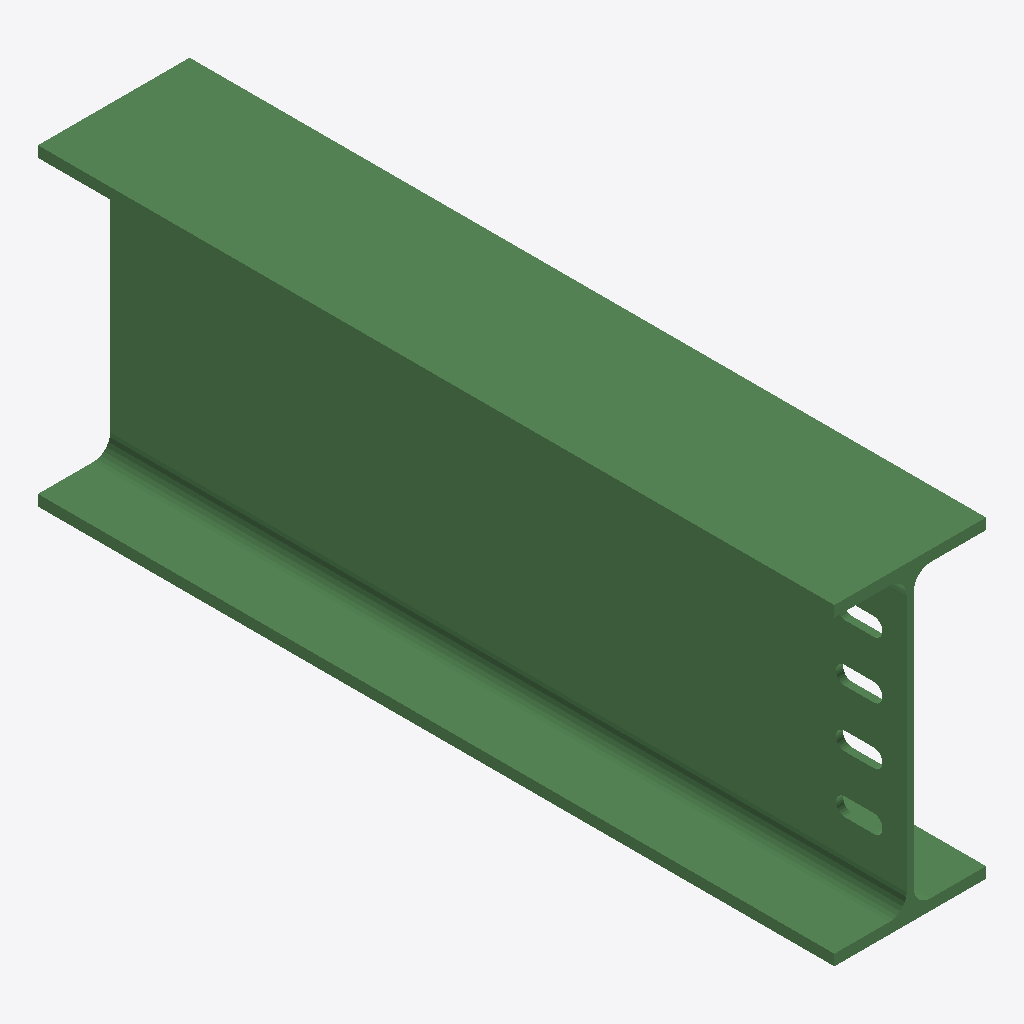
Isometric view of an IFC building model (IFC-SPF (STEP), schema IFC2X3, length unit millimetre), seen from the south-west, elements coloured by IFC class: 1 beam (green).
Extent 0.160 m × 0.840 m × 0.330 m (x, y, z). Storeys (1): Undefined at 0.00 m. Elements (1): 1 IfcBeam.

HEADER;
FILE_DESCRIPTION(('ViewDefinition[AISC_Steel_Detailing]','Option [BaseQuantities:Off]','Option [GridExport:On]','Option [Assemblies:Off]','Option [Bolts:On]','Option [Rebars:On]','Option [PourObjects:Off]','Option [Welds:On]','Option [SurfaceTreatments:On]','Option [LocationBy:0]','Option [ViewColors:Off]','Option [SectionedSpine:Off]','[2 more]'),'2;1');
FILE_NAME('b_1110_Qty_1.ifc','2026-05-16T11:52:51',('GIOVANNIPC\\gcorrea'),('Structural Designer'),'IFC Database version: Work','Tekla Structures 2020 Service Pack 5, IFC Export','');
FILE_SCHEMA(('IFC2X3'));
ENDSEC;
DATA;
#37=IFCPROJECT('2G7ZFDNE16yBDU14FA92Me',#5,'Proyecto',$,$,$,$,(#11),#36);
#39=IFCSITE('2xvEzEinjBTea80yOTcujY',#5,'Obra',$,$,#38,$,$,.ELEMENT.,$,$,$,$,$);
#41=IFCBUILDING('0l2VGQTjf3EfRgrhFs_CLj',#5,'Undefined',$,$,#40,$,$,.ELEMENT.,$,$,$);
#43=IFCBUILDINGSTOREY('29hdEUCErFze9E_VIAceOd',#5,'Undefined',$,$,#42,$,$,.ELEMENT.,0.0);
#64=IFCBEAM('2xz2w6rbX9LuFB82HIJ8np',#44,'BEAM','IPE330','IPE330',#47,#63,'IDbbf42e86-d658-4957-83cb-2024524c8c73');
ENDSEC;
